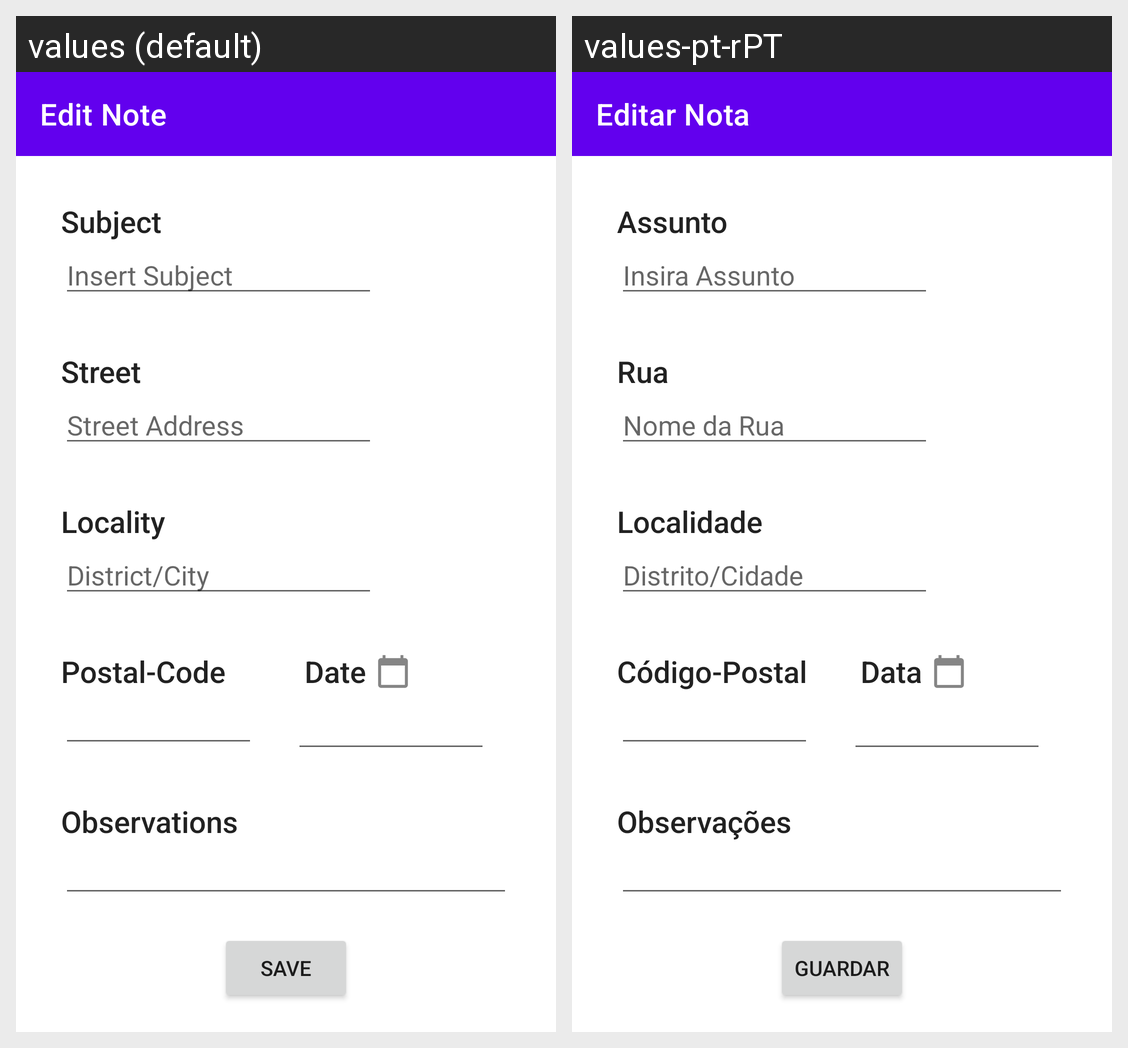

Here is an Android app screen in its default locale and in the app's own translations. Write out the translated-string differences for the strings that appear on this screen.
Android screen res/layout/activity_edit_note.xml rendered under 2 locales, left to right: values (default), values-pt-rPT. Device: Nexus 5 (rendered at 1080×1920; each locale shown at half size, 540×960, under a caption strip naming it); theme Theme.CleanCity.
Strings drawn on this screen, with the default value and each locale's value (text and hints the layout hard-codes, and strings that could not be matched under every locale, appear in the picture but are not listed):

editNotesPage_ActionBarTitle
  values: Edit Note
  values-pt-rPT: Editar Nota

editTextsAddNotesPage_Subject
  values: Insert Subject
  values-pt-rPT: Insira Assunto

textViewAddNotesPage_Subject
  values: Subject
  values-pt-rPT: Assunto

editTextsAddNotesPage_Street
  values: Street Address
  values-pt-rPT: Nome da Rua

editTextsAddNotesPage_Locality
  values: District/City
  values-pt-rPT: Distrito/Cidade

textViewAddNotesPage_PostalCode
  values: Postal-Code
  values-pt-rPT: Código-Postal

textViewAddNotesPage_Date
  values: Date
  values-pt-rPT: Data

textViewAddNotesPage_Street
  values: Street
  values-pt-rPT: Rua

textViewAddNotesPage_Locality
  values: Locality
  values-pt-rPT: Localidade

textViewAddNotesPage_Observations
  values: Observations
  values-pt-rPT: Observações

saveButtonAddNotesPage
  values: Save
  values-pt-rPT: Guardar
